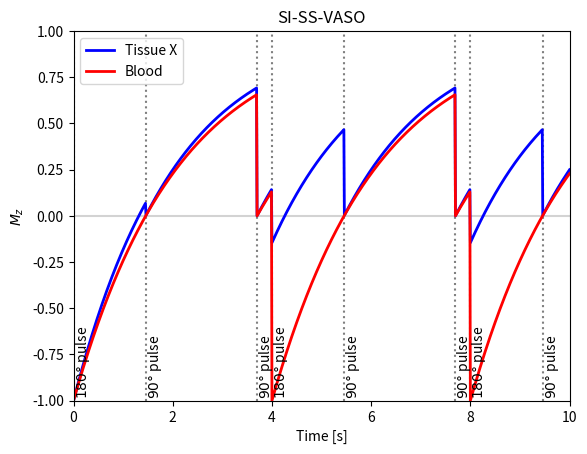
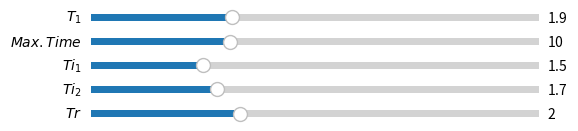

Recreate these plots in Python, in order.
"""Interactive SS-SI-VASO longitudinal magnetization simulation.

Reference
---------
[redacted]

"""
import numpy as np
import matplotlib.pyplot as plt
from matplotlib.widgets import Slider


# =============================================================================
# Functions that will be put into the library
# =============================================================================
def Mz(time, M0_equi, M0_init, FA_rad, T1):
    """Longitudinal magnetization."""
    return M0_equi - (M0_equi - M0_init * np.cos(FA_rad)) * np.exp(-time/T1)


def compute_SS_SI_VASO_Mz_signal(time, T1, Tr, Ti1, Ti2, mode_nonblood=False):
    """Compute VASO Mz signal."""
    signal = np.zeros(time.shape)
    M0_equi = 1.  # This never changes
    M0_init = 1.

    # Prepare condition array
    cond = np.full(time.shape, 3)
    idx2 = time % (Tr*2) < (Ti2+Tr)  # Stages after 180 deg pulse
    idx1 = time % (Tr*2) < Ti1  # Stages after the first 90 deg pulse
    cond[idx2] = 2
    cond[idx1] = 1
    for i, t in enumerate(time):
        t %= 2*Tr
        # ---------------------------------------------------------------------
        # Handle first signal separately
        # ---------------------------------------------------------------------
        if i == 0:
            signal[i] = Mz(time=t, M0_equi=M0_equi, M0_init=M0_init,
                           FA_rad=np.deg2rad(180), T1=T1)
        # ---------------------------------------------------------------------
        # After 180 degree pulse
        # ---------------------------------------------------------------------
        elif cond[i] == 1:
            if mode_nonblood:
                if cond[i] != cond[i-1]:  # Update M0 upon condition switch
                    M0_init = Mz(time=Tr-Ti2, M0_equi=M0_equi, M0_init=M0_init,
                                 FA_rad=np.deg2rad(90), T1=T1)
            signal[i] = Mz(time=t, M0_equi=M0_equi, M0_init=M0_init,
                           FA_rad=np.deg2rad(180), T1=T1)
        # ---------------------------------------------------------------------
        # After the first 90 degree pulse
        # ---------------------------------------------------------------------
        elif cond[i] == 2:
            signal[i] = Mz(time=t-Ti1, M0_equi=M0_equi, M0_init=M0_init,
                           FA_rad=np.deg2rad(90), T1=T1)
        # ---------------------------------------------------------------------
        # After the second 90 degree pulse
        # ---------------------------------------------------------------------
        else:
            signal[i] = Mz(time=t-Tr-Ti2, M0_equi=M0_equi, M0_init=M0_init,
                           FA_rad=np.deg2rad(90), T1=T1)
    return signal


def plot_SS_SI_VASO_Mz_signal(ax, max_time, T1_ref, T1, Tr, Ti1, Ti2):
    """Protocol to plot VASO longitudinal magnetization."""
    time = np.linspace(0, max_time, 1001)
    signal1 = compute_SS_SI_VASO_Mz_signal(time, T1, Tr, Ti1, Ti2,
                                           mode_nonblood=True)
    signal2 = compute_SS_SI_VASO_Mz_signal(time, T1_ref, Tr, Ti1, Ti2,
                                           mode_nonblood=False)

    ax.cla()
    ax.plot(time, signal1, lw=2, color="blue")
    ax.plot(time, signal2, lw=2, color="red")

    ax.set_title("SI-SS-VASO")
    ax.set_xlabel("Time [s]")
    ax.set_ylabel(r"$M_z$")
    ax.set_xlim([0, max_time])
    ax.set_ylim([-1, 1])
    ax.legend(['Tissue X', 'Blood'], loc="upper left")

    # -------------------------------------------------------------------------
    # Horizontal lines
    ax.hlines([0], 0, max_time, linestyle='solid', color='lightgray', zorder=0)

    # Vertical lines
    trans = ax.get_xaxis_transform()

    event_180deg = np.arange(0, max_time, 2*Tr)
    ax.vlines(event_180deg, -1, 1, linestyle=':', color='gray', zorder=0)
    for x in event_180deg:
        ax.text(x, 0.02, r"$180\degree$ pulse", rotation=90, transform=trans)

    event_90deg_1 = np.arange(Ti1, max_time, 2*Tr)
    for x in event_90deg_1:
        ax.text(x, 0.02, r"$90\degree$ pulse", rotation=90, transform=trans)
    ax.vlines(event_90deg_1, -1, 1, linestyle=':', color='gray', zorder=0)

    event_90deg_2 = np.arange(Tr+Ti2, max_time, 2*Tr)
    for x in event_90deg_2:
        ax.text(x, 0.02, r"$90\degree$ pulse", rotation=90, transform=trans)
    ax.vlines(event_90deg_2, -1, 1, linestyle=':', color='gray', zorder=0)


def update(val):
    """Update plot data after each slider interaction."""
    T1 = sT1.val
    max_time = sTime.val
    Ti1 = sTi1.val
    Ti2 = sTi2.val
    Tr = sTr.val

    plot_SS_SI_VASO_Mz_signal(ax1, max_time, T1_ref=T1b, T1=T1, Tr=Tr,
                              Ti1=Ti1, Ti2=Ti2)
    fig1.canvas.draw_idle()


# =============================================================================
# Initial parameters (direct translation of gnuplot conditions)
# =============================================================================
T1gm = 1.9
T1b = 2.1  # steady state blood

Ti1 = 1.45561
Ti2 = 1.7
Tr = 2.

max_time = 5 * Tr
time = np.linspace(0, max_time, 1001)

# =============================================================================
# Plotting
# =============================================================================
# Prepare figure
fig1, (ax1) = plt.subplots(1, 1)
plot_SS_SI_VASO_Mz_signal(ax1, max_time, T1_ref=T1b, T1=T1gm, Tr=Tr,
                          Ti1=Ti1, Ti2=Ti2)

# -----------------------------------------------------------------------------
# Sliders
# -----------------------------------------------------------------------------
fig2 = plt.figure()
axcolor = 'lightgoldenrodyellow'

# [left, bottom, width, height]
axT1 = plt.axes([0.15, 0.9, 0.70, 0.03], facecolor=axcolor)
axTime = plt.axes([0.15, 0.85, 0.70, 0.03], facecolor=axcolor)
axTi1 = plt.axes([0.15, 0.80, 0.70, 0.03], facecolor=axcolor)
axTi2 = plt.axes([0.15, 0.75, 0.70, 0.03], facecolor=axcolor)
axTr = plt.axes([0.15, 0.70, 0.70, 0.03], facecolor=axcolor)

sT1 = Slider(axT1, r"$T_1$", 0, 6.0, valinit=T1gm, valstep=0.1)
sTime = Slider(axTime, r"$Max. Time$", 1, 30, valinit=max_time, valstep=0.5)
sTi1 = Slider(axTi1, r"$Ti_1$", 0, 6.0, valinit=Ti1, valstep=0.1)
sTi2 = Slider(axTi2, r"$Ti_2$", 0, 6.0, valinit=Ti2, valstep=0.1)
sTr = Slider(axTr, r"$Tr$", 0, 6.0, valinit=Tr, valstep=0.1)

sT1.on_changed(update)
sTime.on_changed(update)
sTi1.on_changed(update)
sTi2.on_changed(update)
sTr.on_changed(update)

plt.show()
